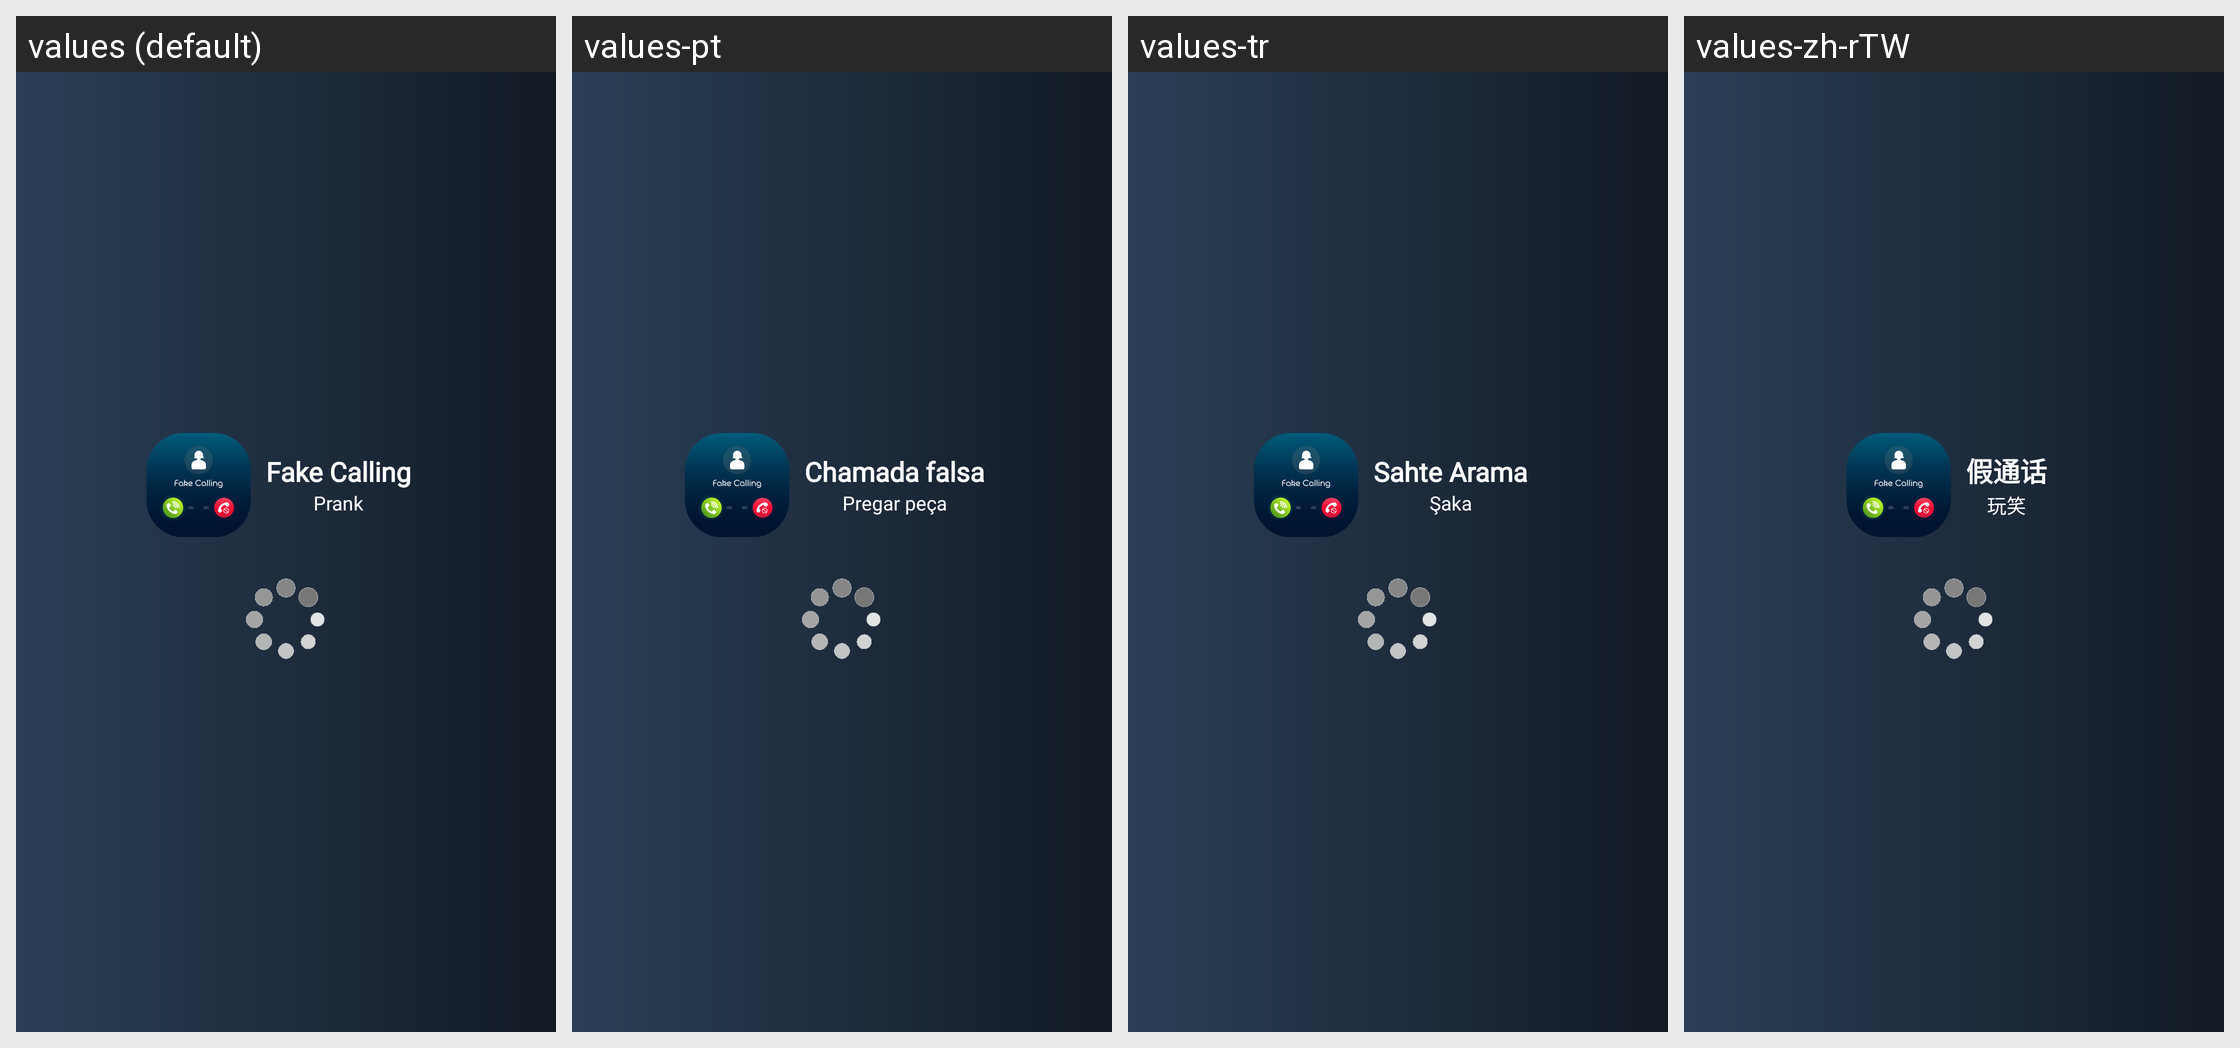

Strings drawn on this Android screen and how each of the app's shown locales translates them:
Android screen res/layout/activity_splash.xml rendered under 4 locales, left to right: values (default), values-pt, values-tr, values-zh-rTW. Device: Nexus 5 (rendered at 1080×1920; each locale shown at half size, 540×960, under a caption strip naming it); theme Theme.FakeCalling.
Other locales in the repository, not shown: values-ar, values-fil, values-fr, values-hi, values-ru, values-ur.
Strings drawn on this screen, with the default value and each locale's value (text and hints the layout hard-codes, and strings that could not be matched under every locale, appear in the picture but are not listed):

fake_calling
  values: Fake Calling
  values-pt: Chamada falsa
  values-tr: Sahte Arama
  values-zh-rTW: 假通话

prank
  values: Prank
  values-pt: Pregar peça
  values-tr: Şaka
  values-zh-rTW: 玩笑
